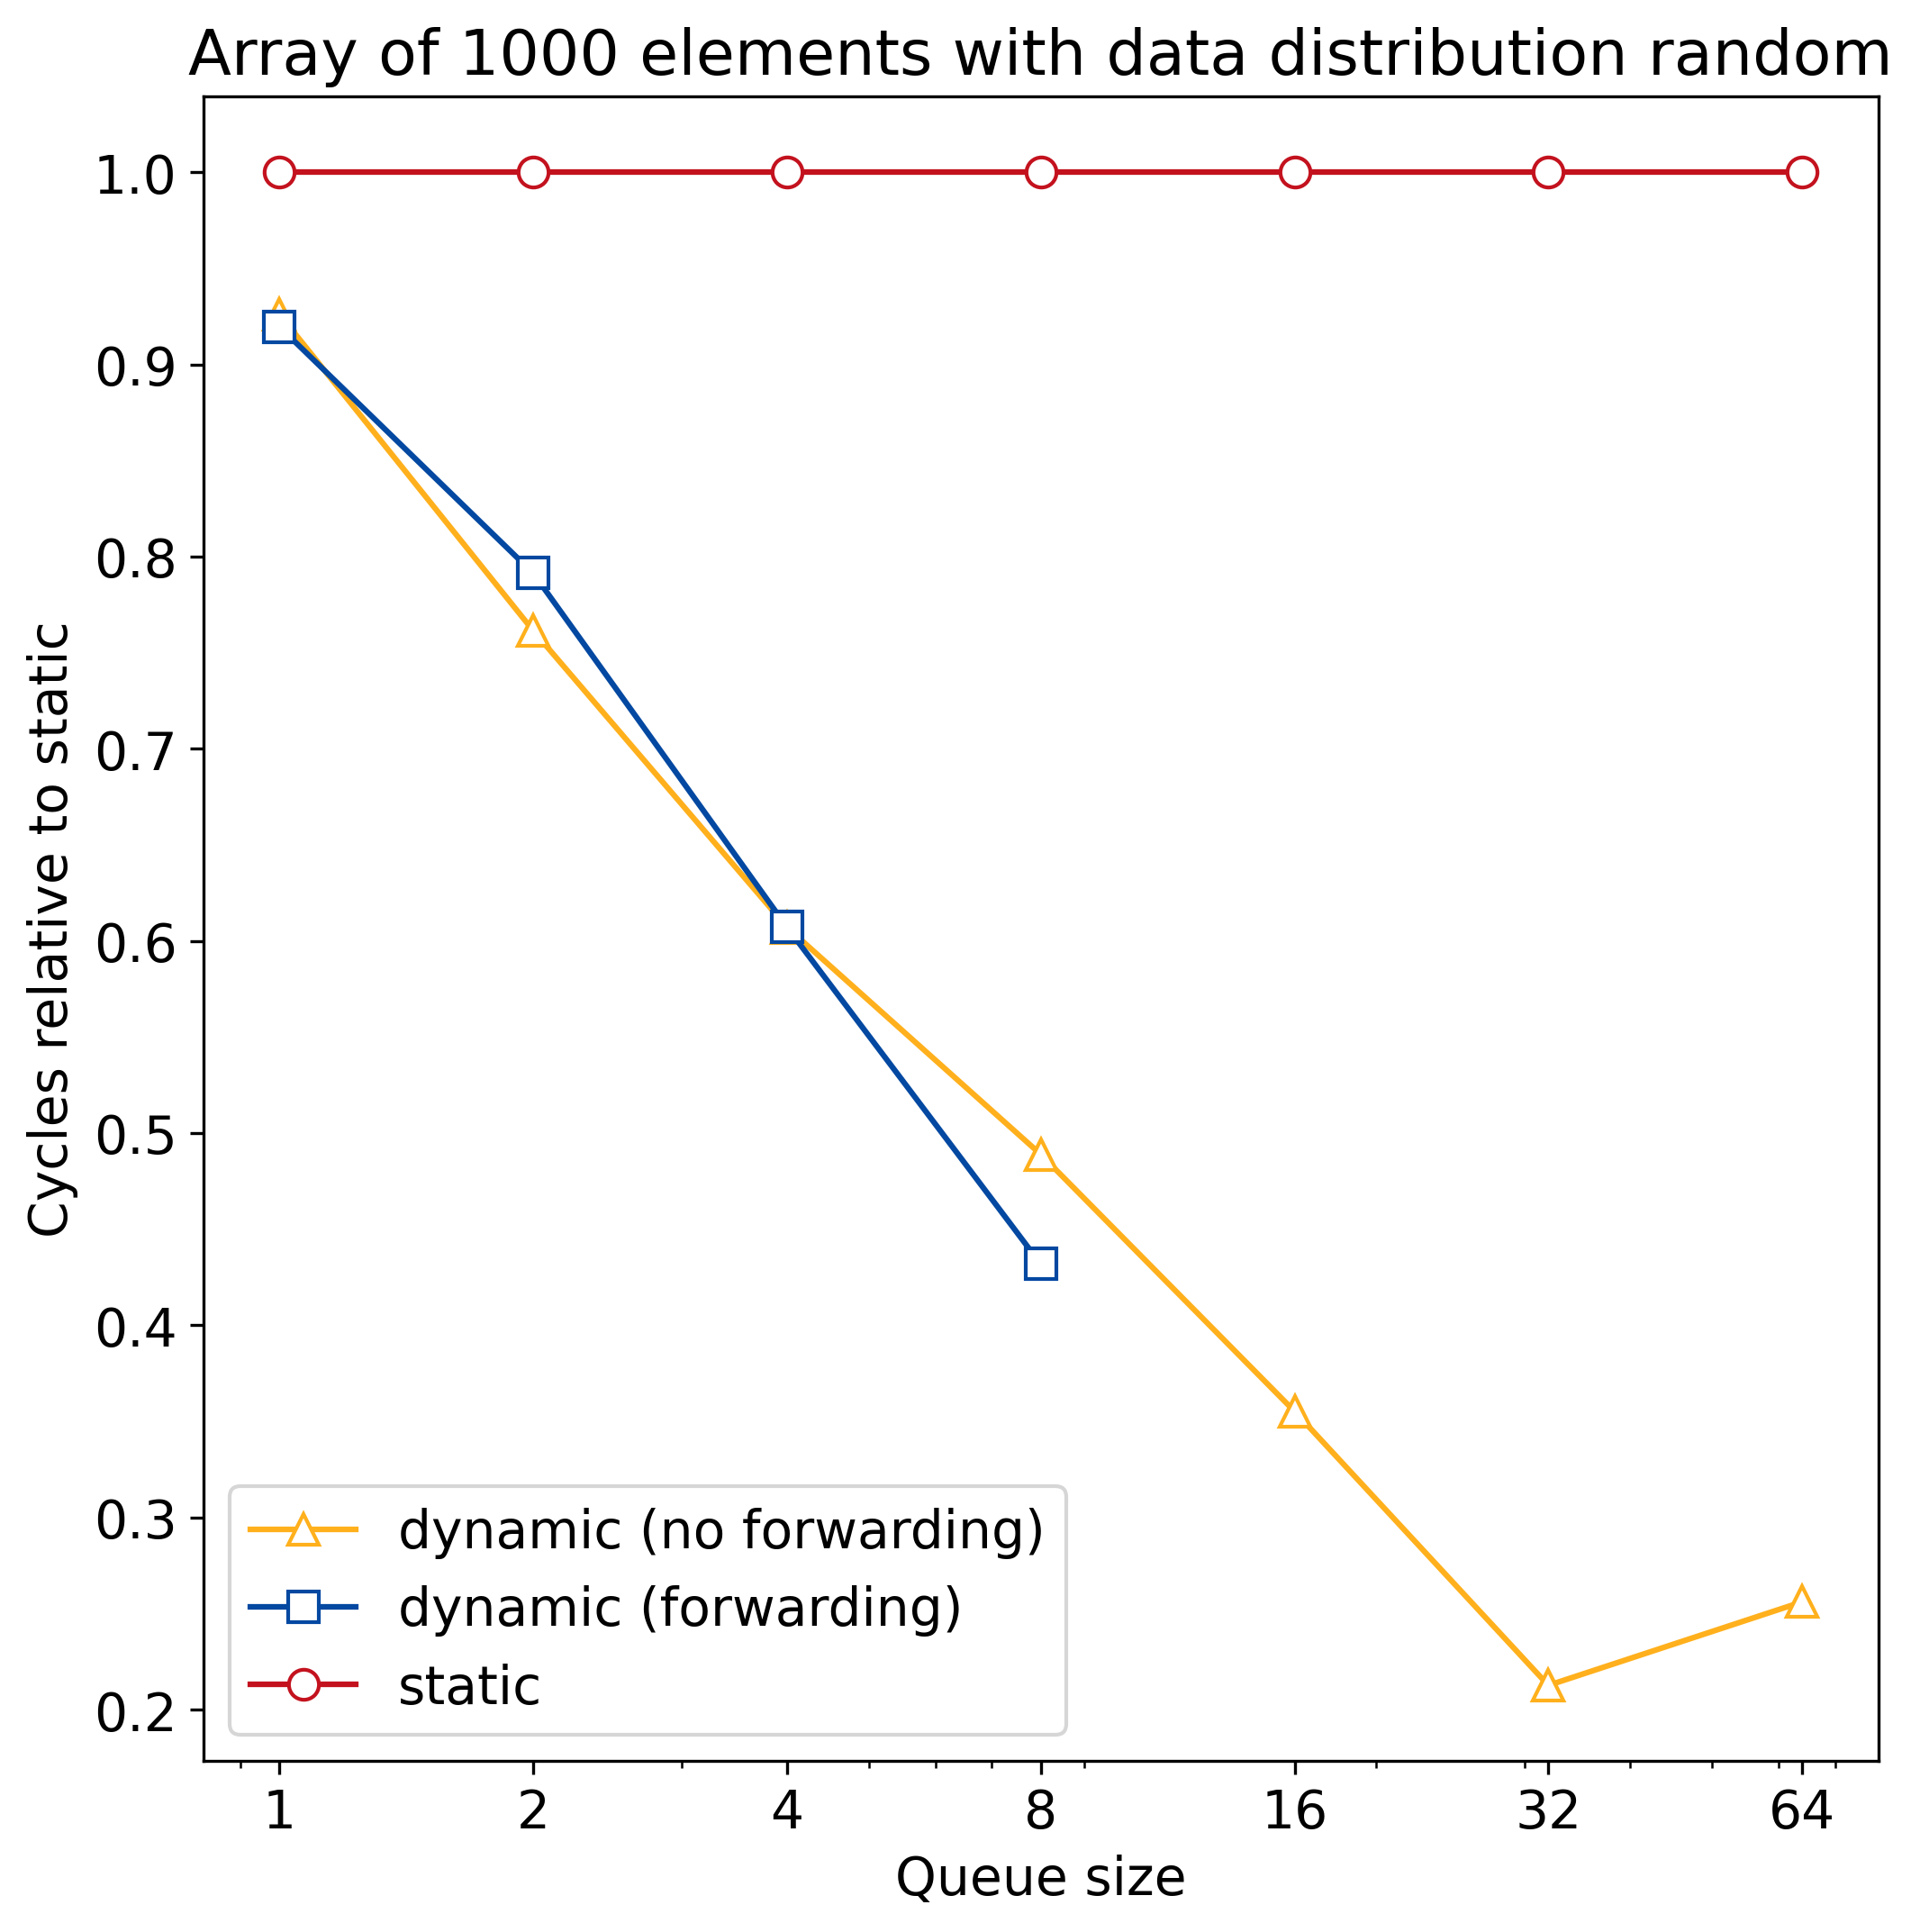

Data behind this chart, as committed beside it:
q_size, static, dynamic, dynamic_no_forward
1, 129924, 119483, 120324
2, 129924, 102816, 98932
4, 129924, 78887, 78878
8, 129924, 56109, 63525
16, 129924, 0, 46156
32, 129924, 0, 27634
64, 129924, 0, 33279
